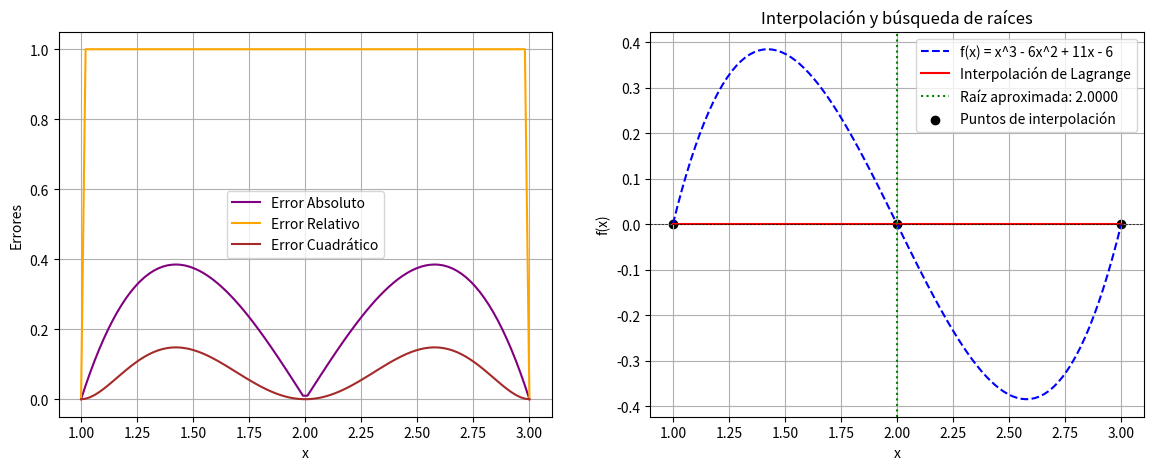

Write the Python code that produced this figure.
# -*- coding: utf-8 -*-
"""Ejercicio 1

Automatically generated by Colab.

Original file is located at
    https://colab.research.google.com/<link-removed>
"""

#           Autor:
# [redacted]
# [redacted]
#   Version 1.0 : 11/02/2025
#
import numpy as np
import matplotlib.pyplot as plt

# Función original
def f(x):
    return x**3 - 6*x**2 + 11*x - 6 # En esta linea se cambia o se pone la ecuación

# Interpolación de Lagrange
def lagrange_interpolation(x, x_puntos, y_puntos):
    P_Interpolacion = len(x_points) # Se define el número de puntos de interpolación
    Resultado = 0 # Inicializar el resultado
    for Iteracion_i in range(P_Interpolacion): # Sumar los términos de la interpolación
        termino_Lag = y_puntos[Iteracion_i] # Inicializar el término de Lagrange
        for Iteracion_j in range(P_Interpolacion): # Calcular el término de Lagrange
            if Iteracion_i != Iteracion_j:
                termino_Lag *= (x - x_puntos[Iteracion_j]) / (x_puntos[Iteracion_i] - x_puntos[Iteracion_j]) # Calcular el término de Lagrange
        Resultado += termino_Lag # Sumar el término de Lagrange al resultado
    return Resultado

# Método de Bisección
def bisect(func, a, b, tol=1e-6, max_iter=100):
    if func(a) * func(b) > 0:
        raise ValueError("El intervalo no contiene una raíz")

    for _ in range(max_iter):
        c = (a + b) / 2
        if abs(func(c)) < tol or (b - a) / 2 < tol:
            return c
        if func(a) * func(c) < 0:
            b = c
        else:
            a = c
    return (a + b) / 2  # Retorna la mejor estimación de la raíz

# Selección de tres puntos de interpolación
x0 = 1.0
x1 = 2.0
x2 = 3.0
x_points = np.array([x0, x1, x2]) # Valores de x para la funcion f(x)
y_points = f(x_points) # Resultados de la función en los puntos de interpolación

# Construcción del polinomio interpolante
x_vals = np.linspace(x0, x2, 100) # Muestra de puntos para graficar
y_interp = [lagrange_interpolation(x, x_points, y_points) for x in x_vals] # Se evalua el polinomio interpolante en los puntos de muestra

# Encontrar raíz del polinomio interpolante usando bisección
root = bisect(lambda x: lagrange_interpolation(x, x_points, y_points), x0, x2) # Se busca la raíz en el intervalo de interpolación

# Calcular errores
errores_absolutos = np.abs(y_interp - f(x_vals))
errores_relativos = errores_absolutos / np.where(np.abs(f(x_vals))==0, 1, np.abs(f(x_vals))) # Aqui se evita la división por cero
errores_cuadraticos = errores_absolutos**2
# Encabezado de la tabla
print(f"{'Iteración':<10}|{'x':<12}|{'Error absoluto':<18}|{'Error relativo':<18}|{'Error cuadrático'}")
print("-" * 80)

# Iterar sobre los valores calculados
for i, (x_val, error_abs, error_rel, error_cuad) in enumerate(zip(x_vals, errores_absolutos, errores_relativos, errores_cuadraticos)): # Imprimir los valores calculados
    print(f"{i+1:<10}|{x_val:<12.6f}|{error_abs:<18.6e}|{error_rel:<18.6e}|{error_cuad:.6e}")


# La función zip() se usa para combinar múltiples iterables (listas, tuplas, etc.) en pares o grupos de elementos.
# Se detiene cuando el iterable más corto se queda sin elementos.
# La función enumerate() agrega un contador a un iterable y lo devuelve en forma de objeto enumerado.

# Gráfica de errores
fig, ax = plt.subplots(1, 2, figsize=(14, 5))
ax[0].plot(x_vals, errores_absolutos, label="Error Absoluto", color='purple')
ax[0].plot(x_vals, errores_relativos, label="Error Relativo", color='orange')
ax[0].plot(x_vals, errores_cuadraticos, label="Error Cuadrático", color='brown')
ax[0].set_xlabel("x")
ax[0].set_ylabel("Errores")
ax[0].legend()
ax[0].grid(True)

# Gráfica
ax[1].plot(x_vals, f(x_vals), label="f(x) = x^3 - 6x^2 + 11x - 6", linestyle='dashed', color='blue')
ax[1].plot(x_vals, y_interp, label="Interpolación de Lagrange", color='red')
ax[1].axhline(0, color='black', linewidth=0.5, linestyle='--') # Eje x en y=0
ax[1].axvline(root, color='green', linestyle='dotted', label=f"Raíz aproximada: {root:.4f}") # Raíz aproximada encontrada
ax[1].scatter(x_points, y_points, color='black', label="Puntos de interpolación") # Puntos de interpolación
ax[1].set_xlabel("x")
ax[1].set_ylabel("f(x)")
ax[1].set_title("Interpolación y búsqueda de raíces")
ax[1].legend()
ax[1].grid(True)
plt.savefig("interpolacion_raices.png")  # Guarda la imagen
plt.show()

# Imprimir la raíz encontrada
print(f"La raíz aproximada usando interpolación es: {root:.4f}")